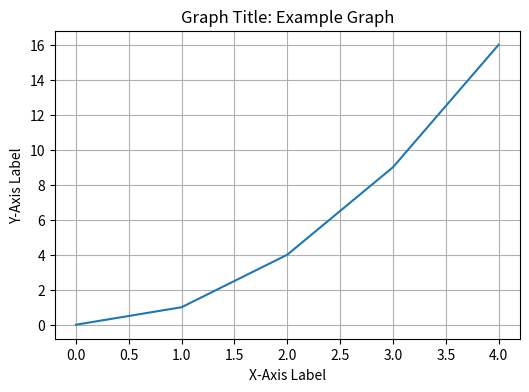

Python code for this plot: (Note: this script raises an exception after producing the figure.)
import matplotlib.pyplot as plt
from matplotlib.backends.backend_tkagg import FigureCanvasTkAgg


# Generate a simple graph using Matplotlib
fig, ax = plt.subplots(figsize=(6, 4))

# Graph Title
ax.set_title('Graph Title: Example Graph')

# Axis Titles
ax.set_xlabel('X-Axis Label')
ax.set_ylabel('Y-Axis Label')

# Plot some data
x = [0, 1, 2, 3, 4]
y = [0, 1, 4, 9, 16]
ax.plot(x, y, label='y = x^2')

# Show grid
ax.grid(True)

# Run Tkinter event loop
root.mainloop()

